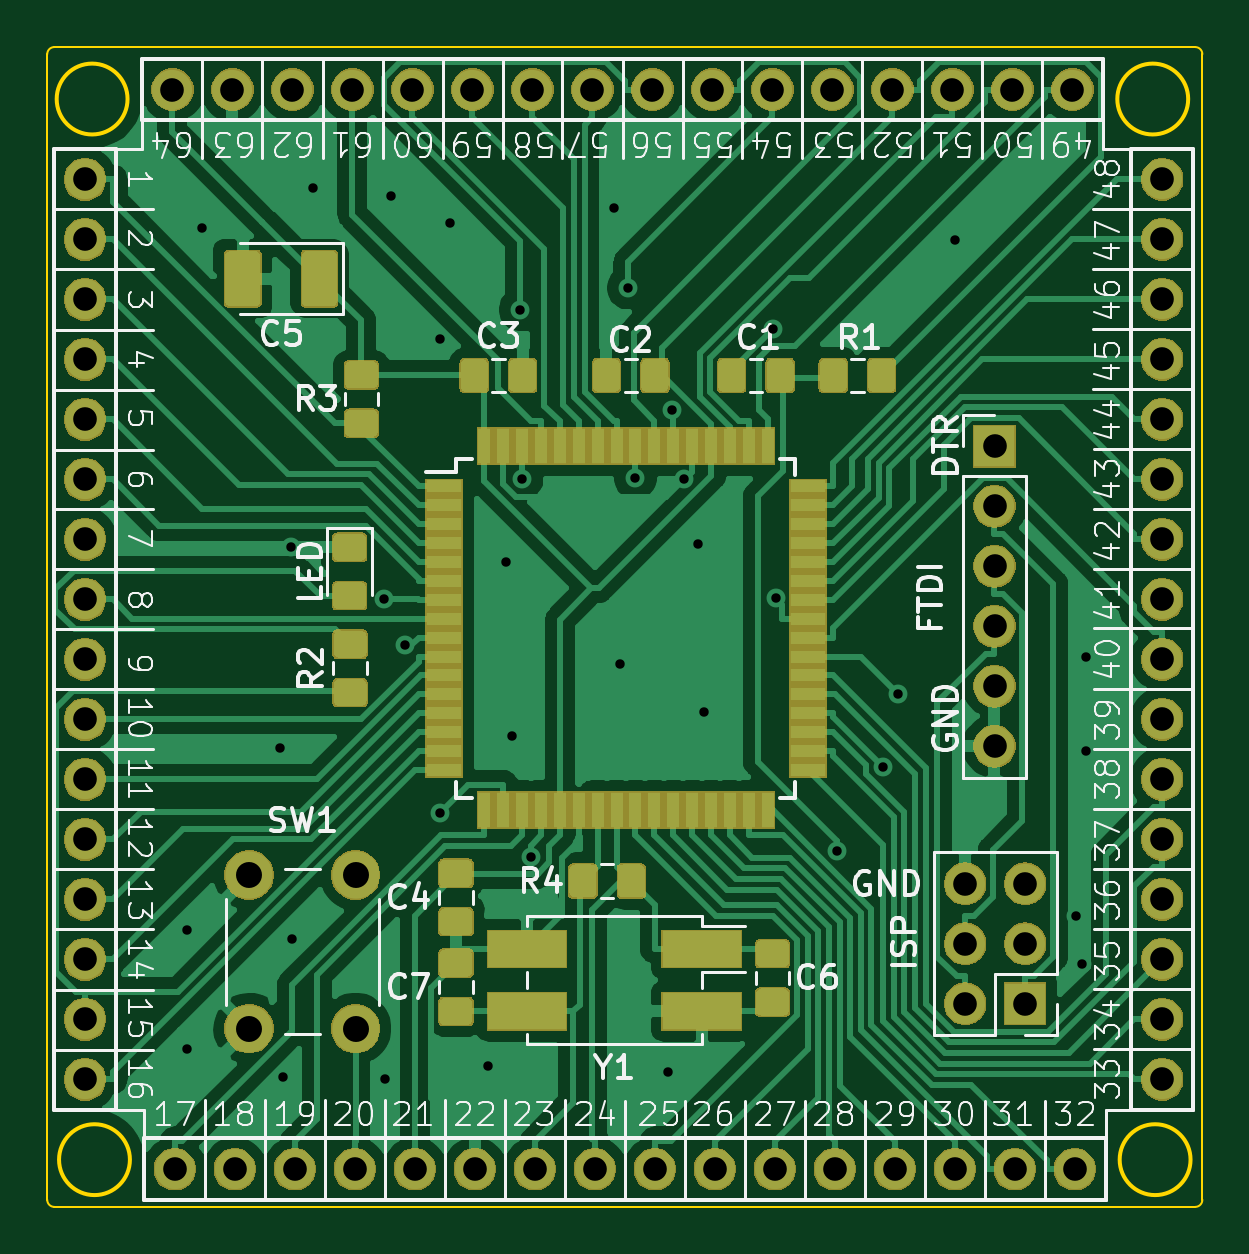
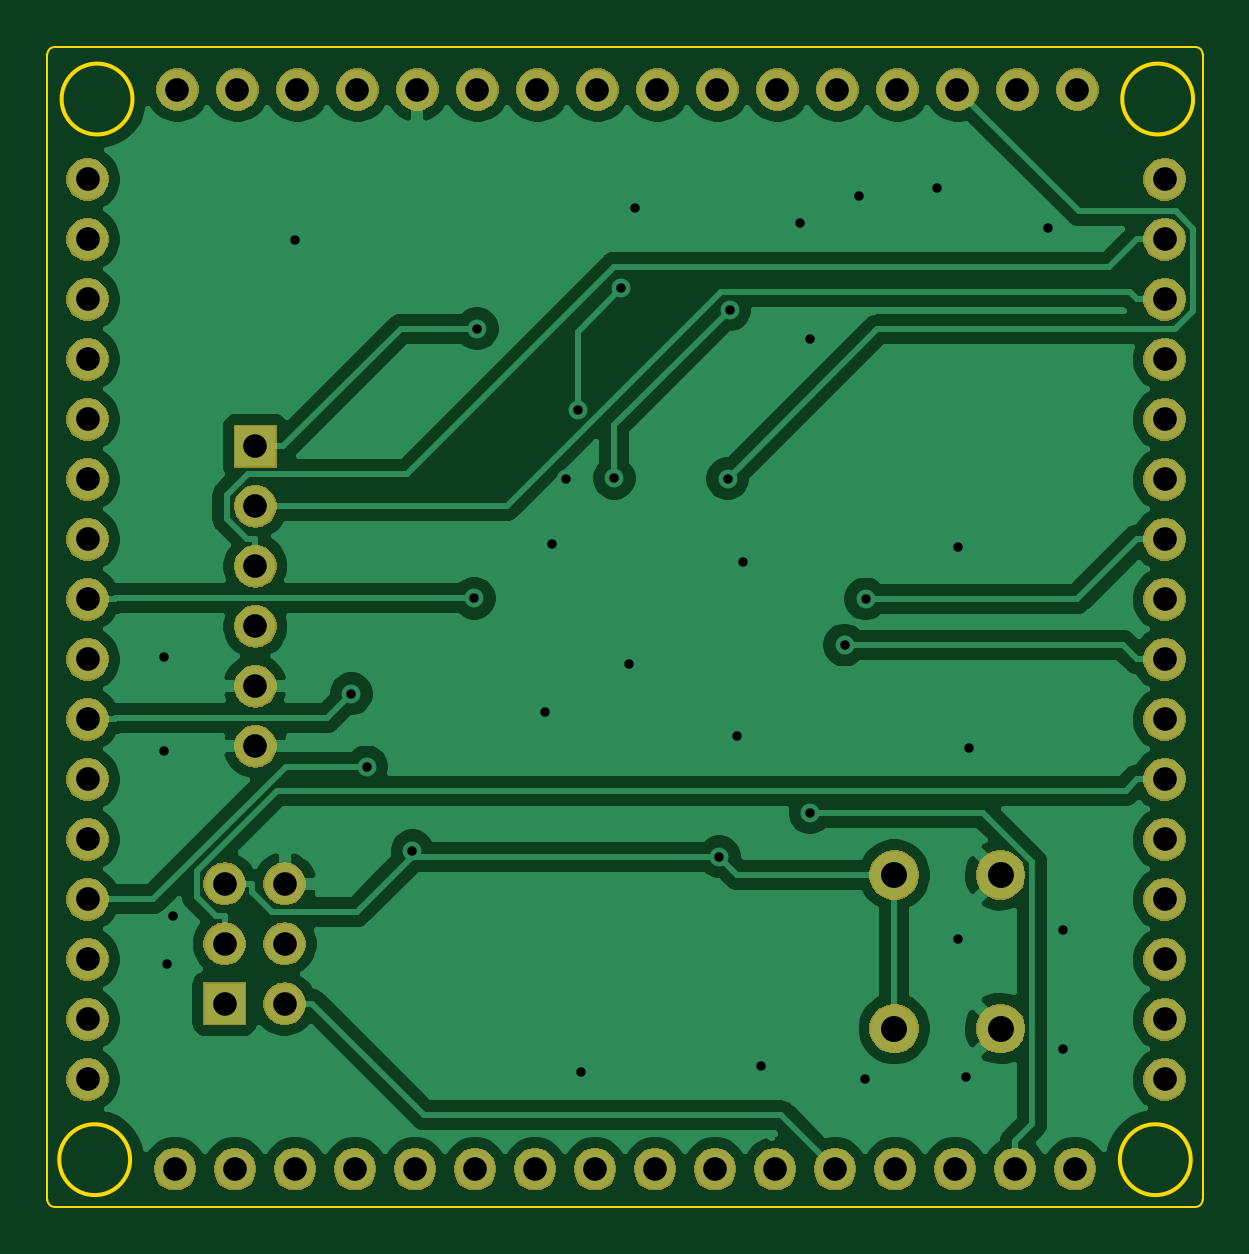
Circuit board: 10 layer files. Board 48.9 x 49.1 mm.
- bottom_copper: ATmega128_Breakout_Board-B_Cu.gbr (82301 bytes)
- bottom_mask: ATmega128_Breakout_Board-B_Mask.gbr (75201 bytes)
- paste: ATmega128_Breakout_Board-B_Paste.gbr (518 bytes)
- bottom_silk: ATmega128_Breakout_Board-B_SilkS.gbr (519 bytes)
- outline: ATmega128_Breakout_Board-Edge_Cuts.gbr (1324 bytes)
- top_copper: ATmega128_Breakout_Board-F_Cu.gbr (134801 bytes)
- top_mask: ATmega128_Breakout_Board-F_Mask.gbr (99271 bytes)
- paste: ATmega128_Breakout_Board-F_Paste.gbr (44435 bytes)
- top_silk: ATmega128_Breakout_Board-F_SilkS.gbr (60756 bytes)
- drill: ATmega128_Breakout_Board.drl (2149 bytes)

=== bottom_copper: ATmega128_Breakout_Board-B_Cu.gbr (82301 bytes, source omitted) ===
=== bottom_mask: ATmega128_Breakout_Board-B_Mask.gbr (75201 bytes, source omitted) ===
=== paste: ATmega128_Breakout_Board-B_Paste.gbr ===
G04 #@! TF.GenerationSoftware,KiCad,Pcbnew,(5.1.5-0-10_14)*
G04 #@! TF.CreationDate,2020-11-09T16:06:39+01:00*
G04 #@! TF.ProjectId,ATmega128_Breakout_Board,41546d65-6761-4313-9238-5f427265616b,rev?*
G04 #@! TF.SameCoordinates,Original*
G04 #@! TF.FileFunction,Paste,Bot*
G04 #@! TF.FilePolarity,Positive*
%FSLAX46Y46*%
G04 Gerber Fmt 4.6, Leading zero omitted, Abs format (unit mm)*
G04 Created by KiCad (PCBNEW (5.1.5-0-10_14)) date 2020-11-09 16:06:39*
%MOMM*%
%LPD*%
G04 APERTURE LIST*
G04 APERTURE END LIST*
M02*

=== bottom_silk: ATmega128_Breakout_Board-B_SilkS.gbr ===
G04 #@! TF.GenerationSoftware,KiCad,Pcbnew,(5.1.5-0-10_14)*
G04 #@! TF.CreationDate,2020-11-09T16:06:39+01:00*
G04 #@! TF.ProjectId,ATmega128_Breakout_Board,41546d65-6761-4313-9238-5f427265616b,rev?*
G04 #@! TF.SameCoordinates,Original*
G04 #@! TF.FileFunction,Legend,Bot*
G04 #@! TF.FilePolarity,Positive*
%FSLAX46Y46*%
G04 Gerber Fmt 4.6, Leading zero omitted, Abs format (unit mm)*
G04 Created by KiCad (PCBNEW (5.1.5-0-10_14)) date 2020-11-09 16:06:39*
%MOMM*%
%LPD*%
G04 APERTURE LIST*
G04 APERTURE END LIST*
M02*

=== outline: ATmega128_Breakout_Board-Edge_Cuts.gbr ===
G04 #@! TF.GenerationSoftware,KiCad,Pcbnew,(5.1.5-0-10_14)*
G04 #@! TF.CreationDate,2020-11-09T16:06:39+01:00*
G04 #@! TF.ProjectId,ATmega128_Breakout_Board,41546d65-6761-4313-9238-5f427265616b,rev?*
G04 #@! TF.SameCoordinates,Original*
G04 #@! TF.FileFunction,Profile,NP*
%FSLAX46Y46*%
G04 Gerber Fmt 4.6, Leading zero omitted, Abs format (unit mm)*
G04 Created by KiCad (PCBNEW (5.1.5-0-10_14)) date 2020-11-09 16:06:39*
%MOMM*%
%LPD*%
G04 APERTURE LIST*
%ADD10C,0.100000*%
%ADD11C,0.150000*%
G04 APERTURE END LIST*
D10*
X142700000Y-111900000D02*
X94400000Y-111900000D01*
X143000000Y-111600000D02*
G75*
G02X142700000Y-111900000I-300000J0D01*
G01*
D11*
X142400000Y-65000000D02*
G75*
G03X142400000Y-65000000I-1500000J0D01*
G01*
X142500000Y-109900000D02*
G75*
G03X142500000Y-109900000I-1500000J0D01*
G01*
X97500000Y-65000000D02*
G75*
G03X97500000Y-65000000I-1500000J0D01*
G01*
X97600000Y-109900000D02*
G75*
G03X97600000Y-109900000I-1500000J0D01*
G01*
D10*
X143000000Y-111600000D02*
X143000000Y-63100000D01*
X94400000Y-111900000D02*
G75*
G02X94100000Y-111600000I0J300000D01*
G01*
X142700000Y-62800000D02*
G75*
G02X143000000Y-63100000I0J-300000D01*
G01*
X94100000Y-63100000D02*
G75*
G02X94400000Y-62800000I300000J0D01*
G01*
X94400000Y-62800000D02*
X142700000Y-62800000D01*
X94100000Y-111600000D02*
X94100000Y-63100000D01*
M02*

=== top_copper: ATmega128_Breakout_Board-F_Cu.gbr (134801 bytes, source omitted) ===
=== top_mask: ATmega128_Breakout_Board-F_Mask.gbr (99271 bytes, source omitted) ===
=== paste: ATmega128_Breakout_Board-F_Paste.gbr (44435 bytes, source omitted) ===
=== top_silk: ATmega128_Breakout_Board-F_SilkS.gbr (60756 bytes, source omitted) ===
=== drill: ATmega128_Breakout_Board.drl ===
M48
; DRILL file {KiCad (5.1.5-0-10_14)} date 2020 November 09, Monday 16:06:42
; FORMAT={-:-/ absolute / inch / decimal}
; #@! TF.CreationDate,2020-11-09T16:06:42+01:00
; #@! TF.GenerationSoftware,Kicad,Pcbnew,(5.1.5-0-10_14)
FMAT,2
INCH
T1C0.0157
T2C0.0394
T3C0.0433
%
G90
G05
T1
X3.937Y-3.9441
X3.937Y-4.1425
X3.9626Y-2.774
X4.0933Y-3.6413
X4.0984Y-4.189
X4.1116Y-3.3061
X4.113Y-3.9594
X4.1476Y-2.7067
X4.2659Y-3.3923
X4.2673Y-4.1929
X4.2776Y-2.7205
X4.3015Y-3.469
X4.3589Y-3.7485
X4.3594Y-2.9598
X4.376Y-2.7665
X4.44Y-4.17
X4.47Y-3.33
X4.48Y-3.62
X4.4929Y-2.9104
X4.4961Y-3.1918
X4.5104Y-3.8218
X4.65Y-2.74
X4.66Y-3.5
X4.6732Y-2.874
X4.685Y-3.1912
X4.74Y-4.18
X4.746Y-3.0774
X4.7656Y-3.1923
X4.7886Y-3.3014
X4.8Y-3.58
X4.9139Y-2.9419
X4.9188Y-3.3911
X5.0216Y-3.8118
X5.0981Y-3.6723
X5.1233Y-3.5505
X5.218Y-2.7942
X5.42Y-3.92
X5.43Y-4.0
X5.4354Y-3.6465
X5.4362Y-3.4894
T2
X3.9173Y-4.3425
X4.0173Y-4.3425
X4.1173Y-4.3425
X4.2173Y-4.3425
X4.3173Y-4.3425
X4.4173Y-4.3425
X4.5173Y-4.3425
X4.6173Y-4.3425
X4.7173Y-4.3425
X4.8173Y-4.3425
X4.9173Y-4.3425
X5.0173Y-4.3425
X5.1173Y-4.3425
X5.2173Y-4.3425
X5.3173Y-4.3425
X5.4173Y-4.3425
X3.9134Y-2.5433
X4.0134Y-2.5433
X4.1134Y-2.5433
X4.2134Y-2.5433
X4.3134Y-2.5433
X4.4134Y-2.5433
X4.5134Y-2.5433
X4.6134Y-2.5433
X4.7134Y-2.5433
X4.8134Y-2.5433
X4.9134Y-2.5433
X5.0134Y-2.5433
X5.1134Y-2.5433
X5.2134Y-2.5433
X5.3134Y-2.5433
X5.4134Y-2.5433
X5.2346Y-3.8669
X5.2346Y-3.9669
X5.2346Y-4.0669
X5.3346Y-3.8669
X5.3346Y-3.9669
X5.3346Y-4.0669
X5.2835Y-3.1378
X5.2835Y-3.2378
X5.2835Y-3.3378
X5.2835Y-3.4378
X5.2835Y-3.5378
X5.2835Y-3.6378
X5.563Y-2.6929
X5.563Y-2.7929
X5.563Y-2.8929
X5.563Y-2.9929
X5.563Y-3.0929
X5.563Y-3.1929
X5.563Y-3.2929
X5.563Y-3.3929
X5.563Y-3.4929
X5.563Y-3.5929
X5.563Y-3.6929
X5.563Y-3.7929
X5.563Y-3.8929
X5.563Y-3.9929
X5.563Y-4.0929
X5.563Y-4.1929
X3.7677Y-2.6929
X3.7677Y-2.7929
X3.7677Y-2.8929
X3.7677Y-2.9929
X3.7677Y-3.0929
X3.7677Y-3.1929
X3.7677Y-3.2929
X3.7677Y-3.3929
X3.7677Y-3.4929
X3.7677Y-3.5929
X3.7677Y-3.6929
X3.7677Y-3.7929
X3.7677Y-3.8929
X3.7677Y-3.9929
X3.7677Y-4.0929
X3.7677Y-4.1929
T3
X4.0413Y-3.8524
X4.0413Y-4.1083
X4.2185Y-3.8524
X4.2185Y-4.1083
T0
M30

